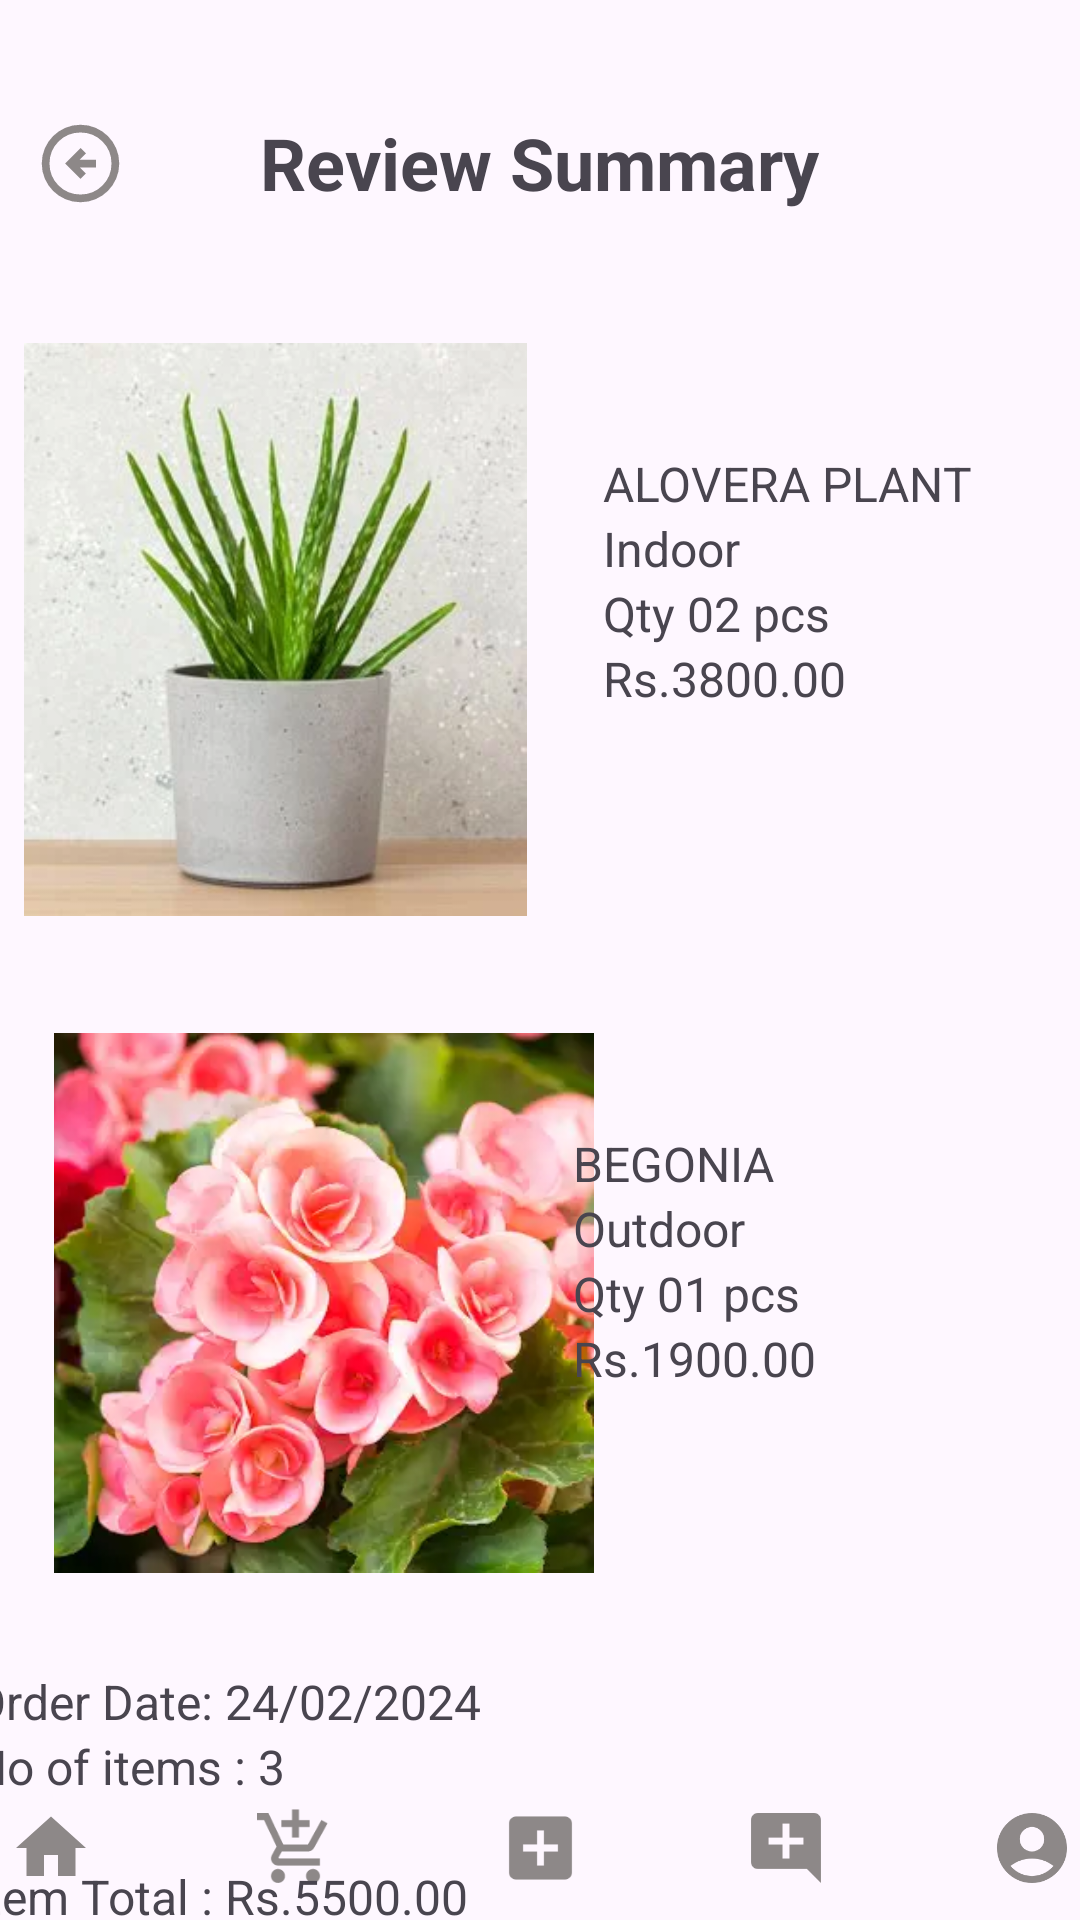

Android layout source for this screen:
<!-- AndroidManifest.xml: application theme Theme.MADLabExam -->
<!-- res/layout/activity_page20.xml -->
<?xml version="1.0" encoding="utf-8"?>
<androidx.constraintlayout.widget.ConstraintLayout xmlns:android="http://schemas.android.com/apk/res/android"
    xmlns:app="http://schemas.android.com/apk/res-auto"
    xmlns:tools="http://schemas.android.com/tools"
    android:layout_width="match_parent"
    android:layout_height="match_parent"
    tools:context=".Page20">

    <LinearLayout
        android:layout_width="409dp"
        android:layout_height="wrap_content"
        android:layout_marginTop="20dp"
        android:layout_marginBottom="10dp"
        android:orientation="horizontal"
        app:layout_constraintBottom_toBottomOf="parent"
        app:layout_constraintEnd_toEndOf="parent"
        app:layout_constraintHorizontal_bias="0.5"
        app:layout_constraintStart_toStartOf="parent"
        app:layout_constraintTop_toBottomOf="@+id/textView35">

        <ImageView
            android:id="@+id/v1"
            android:layout_width="26dp"
            android:layout_height="28dp"
            android:layout_weight="1"
            app:srcCompat="@drawable/baseline_home_24" />

        <ImageView
            android:id="@+id/v2"
            android:layout_width="26dp"
            android:layout_height="28dp"
            android:layout_weight="1"
            app:srcCompat="@drawable/baseline_add_shopping_cart_24" />

        <ImageView
            android:id="@+id/imageView26"
            android:layout_width="26dp"
            android:layout_height="28dp"
            android:layout_weight="1"
            app:srcCompat="@drawable/baseline_add_box_24" />

        <ImageView
            android:id="@+id/v3"
            android:layout_width="26dp"
            android:layout_height="28dp"
            android:layout_weight="1"
            app:srcCompat="@drawable/baseline_add_comment_24" />

        <ImageView
            android:id="@+id/v4"
            android:layout_width="26dp"
            android:layout_height="28dp"
            android:layout_weight="1"
            app:srcCompat="@drawable/baseline_account_circle_24" />
    </LinearLayout>

    <TextView
        android:id="@+id/textView98"
        android:layout_width="wrap_content"
        android:layout_height="wrap_content"
        android:layout_marginTop="38dp"
        android:text="@string/summary"
        android:textSize="24sp"
        android:textStyle="bold"
        app:layout_constraintEnd_toEndOf="parent"
        app:layout_constraintHorizontal_bias="0.5"
        app:layout_constraintStart_toStartOf="parent"
        app:layout_constraintTop_toTopOf="parent" />

    <ImageView
        android:id="@+id/imageView33"
        android:layout_width="187dp"
        android:layout_height="191dp"
        android:layout_marginStart="31dp"
        android:layout_marginTop="44dp"
        android:layout_marginEnd="6dp"
        app:layout_constraintEnd_toStartOf="@+id/linearLayout21"
        app:layout_constraintStart_toStartOf="parent"
        app:layout_constraintTop_toBottomOf="@+id/textView98"
        app:srcCompat="@drawable/img6" />

    <ImageView
        android:id="@+id/imageView34"
        android:layout_width="180dp"
        android:layout_height="204dp"
        android:layout_marginStart="27dp"
        android:layout_marginTop="27dp"
        android:layout_marginEnd="2dp"
        app:layout_constraintEnd_toStartOf="@+id/linearLayout22"
        app:layout_constraintStart_toStartOf="parent"
        app:layout_constraintTop_toBottomOf="@+id/imageView33"
        app:srcCompat="@drawable/img14" />

    <LinearLayout
        android:id="@+id/linearLayout21"
        android:layout_width="191dp"
        android:layout_height="wrap_content"
        android:layout_marginStart="10dp"
        android:layout_marginTop="80dp"
        android:layout_marginEnd="1dp"
        android:orientation="vertical"
        app:layout_constraintEnd_toEndOf="parent"
        app:layout_constraintStart_toEndOf="@+id/imageView33"
        app:layout_constraintTop_toBottomOf="@+id/textView98">

        <TextView
            android:id="@+id/textView99"
            android:layout_width="match_parent"
            android:layout_height="wrap_content"
            android:text="@string/i3"
            android:textSize="16sp" />

        <TextView
            android:id="@+id/textView100"
            android:layout_width="match_parent"
            android:layout_height="wrap_content"
            android:text="@string/indoor"
            android:textSize="16sp" />

        <TextView
            android:id="@+id/textView101"
            android:layout_width="match_parent"
            android:layout_height="wrap_content"
            android:text="@string/qty"
            android:textSize="16sp" />

        <TextView
            android:id="@+id/textView102"
            android:layout_width="match_parent"
            android:layout_height="wrap_content"
            android:text="@string/price"
            android:textSize="16sp" />
    </LinearLayout>

    <LinearLayout
        android:id="@+id/linearLayout22"
        android:layout_width="183dp"
        android:layout_height="wrap_content"
        android:layout_marginStart="20dp"
        android:layout_marginTop="140dp"
        android:orientation="vertical"
        app:layout_constraintEnd_toEndOf="parent"
        app:layout_constraintStart_toEndOf="@+id/imageView33"
        app:layout_constraintTop_toBottomOf="@+id/linearLayout21">

        <TextView
            android:id="@+id/textView103"
            android:layout_width="match_parent"
            android:layout_height="wrap_content"
            android:text="@string/g1"
            android:textSize="16sp" />

        <TextView
            android:id="@+id/textView104"
            android:layout_width="match_parent"
            android:layout_height="wrap_content"
            android:text="@string/outdoor"
            android:textSize="16sp" />

        <TextView
            android:id="@+id/textView105"
            android:layout_width="match_parent"
            android:layout_height="wrap_content"
            android:text="@string/qty2"
            android:textSize="16sp" />

        <TextView
            android:id="@+id/textView106"
            android:layout_width="match_parent"
            android:layout_height="wrap_content"
            android:text="@string/price2"
            android:textSize="16sp" />
    </LinearLayout>

    <LinearLayout
        android:layout_width="409dp"
        android:layout_height="wrap_content"
        android:layout_marginStart="30dp"
        android:layout_marginTop="20dp"
        android:orientation="vertical"
        app:layout_constraintEnd_toEndOf="parent"
        app:layout_constraintStart_toStartOf="parent"
        app:layout_constraintTop_toBottomOf="@+id/imageView34">

        <TextView
            android:id="@+id/textView107"
            android:layout_width="match_parent"
            android:layout_height="wrap_content"
            android:text="@string/order5"
            android:textSize="16sp" />

        <TextView
            android:id="@+id/textView108"
            android:layout_width="match_parent"
            android:layout_height="wrap_content"
            android:text="@string/order1"
            android:textSize="16sp" />

        <TextView
            android:id="@+id/textView109"
            android:layout_width="match_parent"
            android:layout_height="wrap_content"
            android:textSize="16sp" />

        <TextView
            android:id="@+id/textView110"
            android:layout_width="match_parent"
            android:layout_height="wrap_content"
            android:text="@string/order2"
            android:textSize="16sp" />

        <TextView
            android:id="@+id/textView111"
            android:layout_width="match_parent"
            android:layout_height="wrap_content"
            android:text="@string/order3"
            android:textSize="16sp" />

        <TextView
            android:id="@+id/textView112"
            android:layout_width="match_parent"
            android:layout_height="wrap_content"
            android:textSize="16sp" />

        <TextView
            android:id="@+id/textView113"
            android:layout_width="match_parent"
            android:layout_height="wrap_content"
            android:text="@string/order4"
            android:textSize="16sp" />
    </LinearLayout>

    <ImageView
        android:id="@+id/v"
        android:layout_width="31dp"
        android:layout_height="33dp"
        android:layout_marginStart="24dp"
        android:layout_marginTop="38dp"
        android:layout_marginEnd="57dp"
        app:layout_constraintEnd_toStartOf="@+id/textView98"
        app:layout_constraintStart_toStartOf="parent"
        app:layout_constraintTop_toTopOf="parent"
        app:srcCompat="@drawable/outline_arrow_circle_left_24" />
</androidx.constraintlayout.widget.ConstraintLayout>
<!-- resources referenced by this layout -->
<resources>
  <!-- drawable baseline_account_circle_24 (drawable) -->
  <vector android:height="24dp" android:tint="#8D8888"
      android:viewportHeight="24" android:viewportWidth="24"
      android:width="24dp" xmlns:android="http://schemas.android.com/apk/res/android">
      <path android:fillColor="@android:color/white" android:pathData="M12,2C6.48,2 2,6.48 2,12s4.48,10 10,10s10,-4.48 10,-10S17.52,2 12,2zM12,6c1.93,0 3.5,1.57 3.5,3.5S13.93,13 12,13s-3.5,-1.57 -3.5,-3.5S10.07,6 12,6zM12,20c-2.03,0 -4.43,-0.82 -6.14,-2.88C7.55,15.8 9.68,15 12,15s4.45,0.8 6.14,2.12C16.43,19.18 14.03,20 12,20z"/>
  </vector>
  <!-- drawable baseline_add_box_24 (drawable) -->
  <vector android:height="24dp" android:tint="#8D8888"
      android:viewportHeight="24" android:viewportWidth="24"
      android:width="24dp" xmlns:android="http://schemas.android.com/apk/res/android">
      <path android:fillColor="@android:color/white" android:pathData="M19,3L5,3c-1.11,0 -2,0.9 -2,2v14c0,1.1 0.89,2 2,2h14c1.1,0 2,-0.9 2,-2L21,5c0,-1.1 -0.9,-2 -2,-2zM17,13h-4v4h-2v-4L7,13v-2h4L11,7h2v4h4v2z"/>
  </vector>
  <!-- drawable baseline_add_comment_24 (drawable) -->
  <vector android:height="24dp" android:tint="#8D8888"
      android:viewportHeight="24" android:viewportWidth="24"
      android:width="24dp" xmlns:android="http://schemas.android.com/apk/res/android">
      <path android:fillColor="@android:color/white" android:pathData="M21.99,4c0,-1.1 -0.89,-2 -1.99,-2H4c-1.1,0 -2,0.9 -2,2v12c0,1.1 0.9,2 2,2h14l4,4 -0.01,-18zM17,11h-4v4h-2v-4H7V9h4V5h2v4h4v2z"/>
  </vector>
  <!-- drawable baseline_add_shopping_cart_24 (drawable) -->
  <vector android:height="24dp" android:tint="#8D8888"
      android:viewportHeight="24" android:viewportWidth="24"
      android:width="24dp" xmlns:android="http://schemas.android.com/apk/res/android">
      <path android:fillColor="@android:color/white" android:pathData="M11,9h2L13,6h3L16,4h-3L13,1h-2v3L8,4v2h3v3zM7,18c-1.1,0 -1.99,0.9 -1.99,2S5.9,22 7,22s2,-0.9 2,-2 -0.9,-2 -2,-2zM17,18c-1.1,0 -1.99,0.9 -1.99,2s0.89,2 1.99,2 2,-0.9 2,-2 -0.9,-2 -2,-2zM7.17,14.75l0.03,-0.12 0.9,-1.63h7.45c0.75,0 1.41,-0.41 1.75,-1.03l3.86,-7.01L19.42,4h-0.01l-1.1,2 -2.76,5L8.53,11l-0.13,-0.27L6.16,6l-0.95,-2 -0.94,-2L1,2v2h2l3.6,7.59 -1.35,2.45c-0.16,0.28 -0.25,0.61 -0.25,0.96 0,1.1 0.9,2 2,2h12v-2L7.42,15c-0.13,0 -0.25,-0.11 -0.25,-0.25z"/>
  </vector>
  <!-- drawable baseline_home_24 (drawable) -->
  <vector android:height="24dp" android:tint="#8D8888"
      android:viewportHeight="24" android:viewportWidth="24"
      android:width="24dp" xmlns:android="http://schemas.android.com/apk/res/android">
      <path android:fillColor="@android:color/white" android:pathData="M10,20v-6h4v6h5v-8h3L12,3 2,12h3v8z"/>
  </vector>
  <string name="g1">BEGONIA</string>
  <string name="i3">ALOVERA PLANT</string>
  <string name="indoor">Indoor</string>
  <string name="order1">No of items : 3</string>
  <string name="order2">Item Total : Rs.5500.00</string>
  <string name="order3">Delivery charge : Rs.950.00</string>
  <string name="order4">Total cost : Rs. 6450.00</string>
  <string name="order5">Order Date: 24/02/2024</string>
  <string name="outdoor">Outdoor</string>
  <string name="price">Rs.3800.00</string>
  <string name="price2">Rs.1900.00</string>
  <string name="qty">Qty 02 pcs</string>
  <string name="qty2">Qty 01 pcs</string>
  <string name="summary">Review Summary</string>
  <style name="Theme.MADLabExam" parent="Base.Theme.MADLabExam" />
  <style name="Base.Theme.MADLabExam" parent="Theme.Material3.DayNight.NoActionBar">
          
          
      </style>
</resources>
